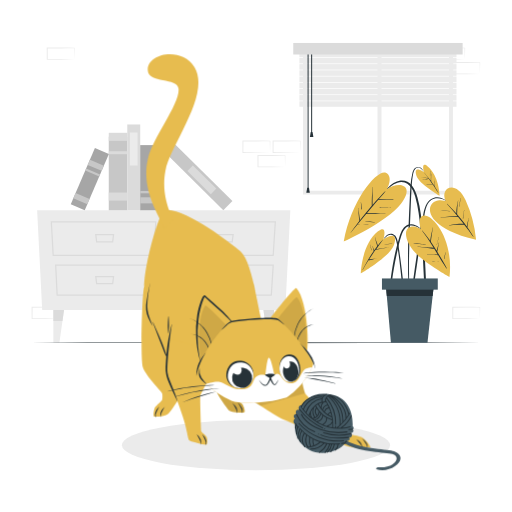
t = 0.00 s
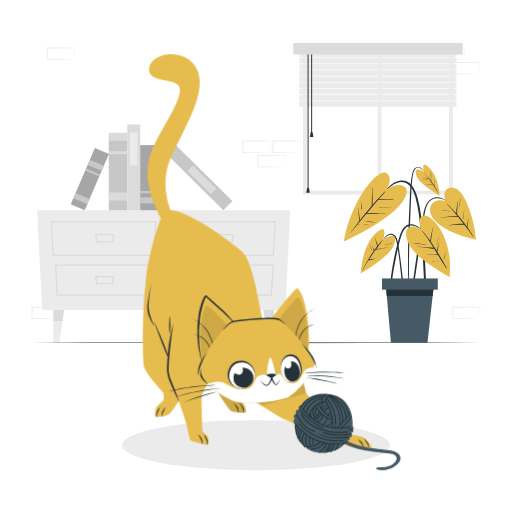
t = 0.26 s
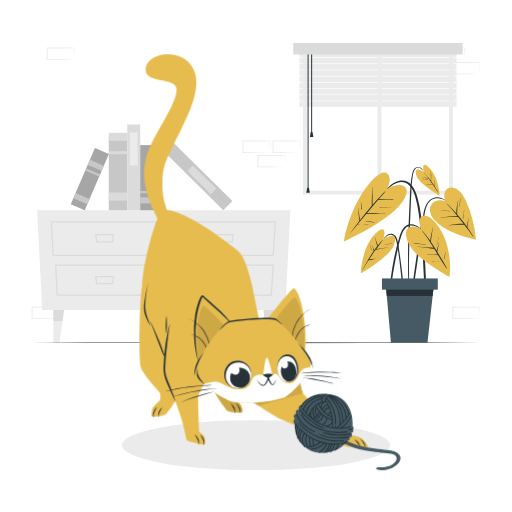
t = 0.49 s
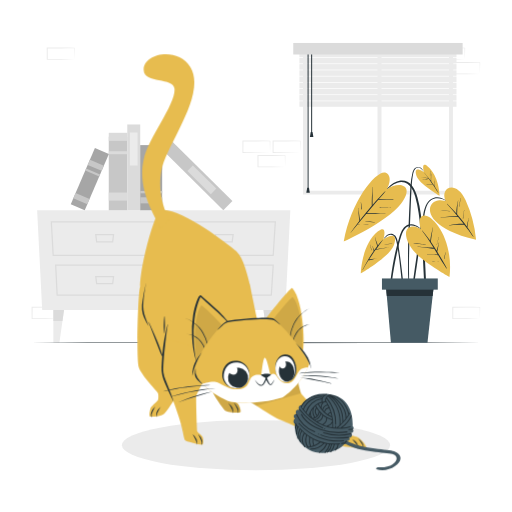
t = 0.75 s
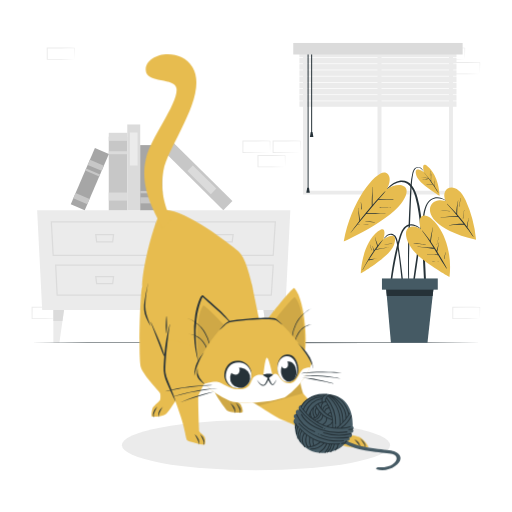
t = 1.01 s
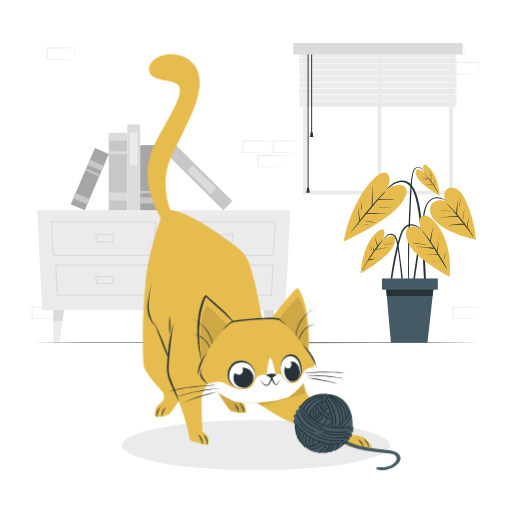
t = 1.24 s

The animated SVG that drew these frames (rendered in a browser with its animation timeline set to each time). Animation: 1 CSS @keyframes rule; one cycle of 1.50 s, repeats indefinitely.

<svg class="animated" id="freepik_stories-playful-cat" xmlns="http://www.w3.org/2000/svg" viewBox="0 0 500 500" version="1.1" xmlns:xlink="http://www.w3.org/1999/xlink" xmlns:svgjs="http://svgjs.com/svgjs"><style>svg#freepik_stories-playful-cat:not(.animated) .animable {opacity: 0;}svg#freepik_stories-playful-cat.animated #freepik--Cat--inject-46 {animation: 1.5s Infinite  linear shake;animation-delay: 0s;}            @keyframes shake {                10%, 90% {                    transform: translate3d(-1px, 0, 0);                  }                  20%, 80% {                    transform: translate3d(2px, 0, 0);                  }                  30%, 50%, 70% {                    transform: translate3d(-4px, 0, 0);                  }                  40%, 60% {                    transform: translate3d(4px, 0, 0);                  }            }        </style><g id="freepik--background-complete--inject-46" class="animable" style="transform-origin: 249.885px 188.33px;"><path d="M72.59,297.06l-13.12.27-6.66.12c-2.23,0-4.47,0-6.7.05h-.44v-.45l-.06-11.19v-.51h.5l13.24.06c4.42,0,8.83.11,13.24.16h.28v.27c0,1.9-.09,3.78-.13,5.65Zm0,0-.14-5.66c0-1.86-.11-3.7-.13-5.53l.27.27c-4.41.05-8.82.16-13.24.16l-13.24.07.5-.5,0,11.19-.45-.45c2.18,0,4.36,0,6.55.06l6.58.11Z" style="fill: rgb(235, 235, 235); transform-origin: 59.24px 291.425px;" id="elzg7h2qr2p9k" class="animable"></path><path d="M57.82,311.17l-13.12.27-6.66.12c-2.23,0-4.47,0-6.7.05H30.9v-.45L30.84,300v-.51h.5l13.24.06c4.41,0,8.83.11,13.24.16h.28V300c0,1.9-.08,3.78-.13,5.65Zm0,0-.14-5.66c0-1.86-.11-3.7-.13-5.53l.27.27c-4.41.05-8.83.16-13.24.16l-13.24.07.5-.5-.05,11.19-.45-.45c2.18,0,4.36,0,6.55.06l6.58.11Z" style="fill: rgb(235, 235, 235); transform-origin: 44.47px 305.55px;" id="elfllbsgnbhmh" class="animable"></path><path d="M293.17,148.88l-13.12.28-6.66.11c-2.23,0-4.47,0-6.7.06h-.44v-.45l-.06-11.19v-.5h.5l13.24.07c4.42,0,8.83.11,13.24.16h.28v.27c0,1.9-.09,3.79-.14,5.66Zm0,0-.14-5.65c0-1.86-.11-3.71-.13-5.54l.27.28c-4.41.05-8.82.15-13.24.16l-13.24.06.5-.5-.05,11.19-.45-.44c2.18,0,4.36,0,6.55.05l6.58.11Z" style="fill: rgb(235, 235, 235); transform-origin: 279.82px 143.26px;" id="eleg02w56ta1" class="animable"></path><path d="M278.4,163l-13.12.28-6.66.11c-2.23.05-4.47,0-6.7.06h-.44V163l-.06-11.19v-.5h.5l13.24.07c4.41,0,8.83.11,13.24.16h.28v.27c0,1.9-.08,3.79-.13,5.66Zm0,0-.14-5.65c-.05-1.86-.11-3.71-.13-5.54l.27.28c-4.41,0-8.83.15-13.24.16l-13.24.06.5-.5,0,11.19-.45-.44c2.18,0,4.36,0,6.55,0l6.58.11Z" style="fill: rgb(235, 235, 235); transform-origin: 265.05px 157.38px;" id="elxl5atp4fhvd" class="animable"></path><path d="M263.69,148.88l-13.13.28-6.66.11c-2.22,0-4.46,0-6.69.06h-.45v-.45l0-11.19v-.5h.5l13.24.07c4.41,0,8.82.11,13.24.16H264v.27c0,1.9-.09,3.79-.13,5.66Zm0,0-.14-5.65c-.05-1.86-.12-3.71-.14-5.54l.28.28c-4.42.05-8.83.15-13.24.16l-13.24.06.5-.5-.06,11.19-.44-.44c2.18,0,4.35,0,6.54.05l6.58.11Z" style="fill: rgb(235, 235, 235); transform-origin: 250.38px 143.26px;" id="elfzxn96isw2" class="animable"></path><path d="M468.66,311.17l-13.13.27-6.66.12c-2.22,0-4.46,0-6.69.05h-.45v-.45L441.68,300v-.51h.5l13.24.06c4.41,0,8.83.11,13.24.16h.27V300c0,1.9-.08,3.78-.13,5.65Zm0,0-.14-5.66c0-1.86-.12-3.7-.13-5.53l.27.27c-4.41.05-8.83.16-13.24.16l-13.24.07.5-.5-.06,11.19-.44-.45c2.18,0,4.36,0,6.54.06l6.58.11Z" style="fill: rgb(235, 235, 235); transform-origin: 455.305px 305.55px;" id="elyo64kgipw6" class="animable"></path><path d="M453.89,58.06l-13.13.27-6.66.12c-2.22,0-4.46,0-6.69,0H427v-.44l0-11.19v-.51h.51l13.24.06c4.41,0,8.82.11,13.24.16h.27v.27c0,1.89-.09,3.78-.13,5.65Zm0,0-.14-5.66c-.05-1.86-.12-3.7-.14-5.53l.28.27c-4.42,0-8.83.16-13.24.16l-13.24.06.5-.49-.06,11.19-.44-.45c2.18,0,4.35,0,6.54,0l6.58.12Z" style="fill: rgb(235, 235, 235); transform-origin: 440.63px 52.38px;" id="elbrxf8g0m804" class="animable"></path><path d="M468.66,72.17l-13.13.27-6.66.12c-2.22,0-4.46,0-6.69,0h-.45v-.45L441.68,61v-.51h.5l13.24.06c4.41,0,8.83.11,13.24.16h.27V61c0,1.89-.08,3.78-.13,5.65Zm0,0-.14-5.66c0-1.86-.12-3.7-.13-5.53l.27.27c-4.41,0-8.83.16-13.24.16l-13.24.06.5-.49-.06,11.18-.44-.44c2.18,0,4.36,0,6.54,0l6.58.12Z" style="fill: rgb(235, 235, 235); transform-origin: 455.305px 66.525px;" id="el327x1smxycc" class="animable"></path><path d="M72.59,58.06l-13.12.27-6.66.12c-2.23,0-4.47,0-6.7,0h-.44v-.44l-.06-11.19v-.51h.5l13.24.06c4.42,0,8.83.11,13.24.16h.28v.27c0,1.89-.09,3.78-.13,5.65Zm0,0-.14-5.66c0-1.86-.11-3.7-.13-5.53l.27.27c-4.41,0-8.82.16-13.24.16l-13.24.06.5-.49,0,11.19-.45-.45c2.18,0,4.36,0,6.55,0l6.58.12Z" style="fill: rgb(235, 235, 235); transform-origin: 59.24px 52.38px;" id="el6br0e4f6d0f" class="animable"></path><polygon points="41.21 302.77 278.59 302.77 283.52 205.37 36.27 205.37 41.21 302.77" style="fill: rgb(235, 235, 235); transform-origin: 159.895px 254.07px;" id="elp4hhf65huhj" class="animable"></polygon><path d="M267.34,250H168.1l-1.86-33.82H269.51Zm-98.11-1.2h97l2-31.42H167.5Z" style="fill: rgb(219, 219, 219); transform-origin: 217.875px 233.09px;" id="elvy6x5zzih6m" class="animable"></path><path d="M265.51,288.86H172l-1.52-30.52h97Zm-92.39-1.2h91.26l1.76-28.13H171.72Z" style="fill: rgb(219, 219, 219); transform-origin: 218.98px 273.6px;" id="el4sikgm35tyu" class="animable"></path><path d="M227.27,236.72H210.6l-1-8.16h18.77Zm-15.62-1.2h14.57l.74-5.76H210.91Z" style="fill: rgb(219, 219, 219); transform-origin: 218.985px 232.64px;" id="elxts8b3v6sq" class="animable"></path><path d="M227.27,277.67H210.6l-1-8.15h18.77Zm-15.62-1.19h14.57l.74-5.76H210.91Z" style="fill: rgb(219, 219, 219); transform-origin: 218.985px 273.595px;" id="elz00n8jdm8wn" class="animable"></path><path d="M150.61,250H51.37L49.5,216.14H152.78Zm-98.11-1.2h97l2-31.42H50.77Z" style="fill: rgb(219, 219, 219); transform-origin: 101.14px 233.07px;" id="elemkozg6ukb" class="animable"></path><path d="M148.77,288.86H55.25l-1.52-30.52h97Zm-92.38-1.2h91.26l1.76-28.13H55Z" style="fill: rgb(219, 219, 219); transform-origin: 102.23px 273.6px;" id="elgnqn1c3iriu" class="animable"></path><path d="M110.54,236.72H93.87l-1.06-8.16h18.78Zm-15.62-1.2h14.57l.74-5.76h-16Z" style="fill: rgb(219, 219, 219); transform-origin: 102.2px 232.64px;" id="eluiv9lpp84zq" class="animable"></path><path d="M110.54,277.67H93.87l-1.06-8.15h18.78Zm-15.62-1.19h14.57l.74-5.76h-16Z" style="fill: rgb(219, 219, 219); transform-origin: 102.2px 273.595px;" id="elmjxctsz27zn" class="animable"></path><polygon points="62.5 302.77 61.01 313.38 58.01 334.7 52.15 334.7 52.15 302.77 62.5 302.77" style="fill: rgb(235, 235, 235); transform-origin: 57.325px 318.735px;" id="elzzl1apkaean" class="animable"></polygon><polygon points="62.5 302.77 61.01 313.38 52.15 313.38 52.15 302.77 62.5 302.77" style="fill: rgb(219, 219, 219); transform-origin: 57.325px 308.075px;" id="elbn908nh2mws" class="animable"></polygon><polygon points="257.3 302.77 258.79 313.38 261.79 334.7 267.65 334.7 267.65 302.77 257.3 302.77" style="fill: rgb(235, 235, 235); transform-origin: 262.475px 318.735px;" id="elh1glvnvnup" class="animable"></polygon><polygon points="257.3 302.77 258.79 313.38 267.65 313.38 267.65 302.77 257.3 302.77" style="fill: rgb(219, 219, 219); transform-origin: 262.475px 308.075px;" id="el4dcm1m28jjw" class="animable"></polygon><g id="elc3m9sktgdnb"><rect x="79.35" y="160.38" width="71.81" height="18.08" style="fill: rgb(199, 199, 199); transform-origin: 115.255px 169.42px; transform: rotate(90deg);" class="animable" id="el7fr3mlwuyjx"></rect></g><g id="eleuvwvu1z4yd"><rect x="111.31" y="124.58" width="7.89" height="18.08" style="fill: rgb(219, 219, 219); transform-origin: 115.255px 133.62px; transform: rotate(90deg);" class="animable" id="elaz2mxz5cpko"></rect></g><g id="elp8p7kznnt9"><rect x="113.79" y="140.1" width="2.93" height="18.08" style="fill: rgb(219, 219, 219); transform-origin: 115.255px 149.14px; transform: rotate(90deg);" class="animable" id="el5qvu5dd1sej"></rect></g><g id="el518j43jekvx"><rect x="111.31" y="182.92" width="7.89" height="18.08" style="fill: rgb(219, 219, 219); transform-origin: 115.255px 191.96px; transform: rotate(90deg);" class="animable" id="elgoopnioezzm"></rect></g><g id="elao61iqewdnf"><rect x="88.73" y="157.12" width="83.77" height="12.64" style="fill: rgb(219, 219, 219); transform-origin: 130.615px 163.44px; transform: rotate(90deg);" class="animable" id="el5uf72nhkcd5"></rect></g><g id="elwtxorq3f9om"><rect x="114.45" y="141.75" width="32.22" height="7.58" style="fill: rgb(235, 235, 235); transform-origin: 130.56px 145.54px; transform: rotate(90deg);" class="animable" id="ellrkjislcrds"></rect></g><g id="el76odmns6tmm"><rect x="150.85" y="164.97" width="83.77" height="12.64" style="fill: rgb(199, 199, 199); transform-origin: 192.735px 171.29px; transform: rotate(44.67deg);" class="animable" id="elkzfgnv0660o"></rect></g><g id="el29o2qhbdk3l"><rect x="181" y="171.77" width="32.22" height="7.58" style="fill: rgb(219, 219, 219); transform-origin: 197.11px 175.56px; transform: rotate(44.67deg);" class="animable" id="elaqkvizta0y"></rect></g><g id="elgznjqs8lemc"><rect x="115.84" y="162.79" width="63.63" height="21.46" style="fill: rgb(166, 166, 166); transform-origin: 147.655px 173.52px; transform: rotate(90deg);" class="animable" id="el5071skatwp9"></rect></g><g id="eluoik8p3empp"><rect x="144.69" y="184.9" width="5.93" height="21.46" style="fill: rgb(199, 199, 199); transform-origin: 147.655px 195.63px; transform: rotate(90deg);" class="animable" id="eldekzfy92rya"></rect></g><g id="elsvscrvi2frh"><rect x="146.51" y="176.89" width="2.3" height="21.46" style="fill: rgb(199, 199, 199); transform-origin: 147.66px 187.62px; transform: rotate(90deg);" class="animable" id="elo4jvcsi7gy"></rect></g><g id="elx1c4a9q81pe"><rect x="57.82" y="167.56" width="59.8" height="14.83" style="fill: rgb(166, 166, 166); transform-origin: 87.72px 174.975px; transform: rotate(113.23deg);" class="animable" id="eldsl771wh51"></rect></g><g id="elmg4kelzswwp"><rect x="76.73" y="186.65" width="5.57" height="14.83" style="fill: rgb(199, 199, 199); transform-origin: 79.515px 194.065px; transform: rotate(113.23deg);" class="animable" id="els4nf7yvpdc8"></rect></g><g id="elby3lik9lphs"><rect x="90.76" y="153.97" width="5.57" height="14.83" style="fill: rgb(199, 199, 199); transform-origin: 93.545px 161.385px; transform: rotate(113.23deg);" class="animable" id="elnki9hx73zo"></rect></g><g id="elznc3xj9ezz"><rect x="89.44" y="161.03" width="2.16" height="14.83" style="fill: rgb(199, 199, 199); transform-origin: 90.52px 168.445px; transform: rotate(-247.027deg);" class="animable" id="eljssu3kdgmx"></rect></g><path d="M295.89,42.72V190H442.31V42.72ZM438.45,186.09H299.75V46.58h138.7Z" style="fill: rgb(235, 235, 235); transform-origin: 369.1px 116.36px;" id="elm8aj6pikc8" class="animable"></path><polygon points="438.45 46.58 438.45 186.09 372.53 186.09 372.53 47.59 368.68 47.59 368.68 186.09 299.75 186.09 299.75 46.58 438.45 46.58" style="fill: rgb(255, 255, 255); transform-origin: 369.1px 116.335px;" id="eles1vo2w5nbi" class="animable"></polygon><rect x="368.68" y="47.59" width="3.85" height="140.43" style="fill: rgb(235, 235, 235); transform-origin: 370.605px 117.805px;" id="elogk80h32mm" class="animable"></rect><g id="elct8fbnq5c6"><rect x="292.39" y="50.52" width="153.42" height="5.38" style="fill: rgb(235, 235, 235); transform-origin: 369.1px 53.21px; transform: rotate(180deg);" class="animable" id="el5tqve6pwvej"></rect></g><g id="el1j2eaexcxev"><rect x="292.39" y="56.57" width="153.42" height="5.38" style="fill: rgb(235, 235, 235); transform-origin: 369.1px 59.26px; transform: rotate(180deg);" class="animable" id="el50fuuy54rti"></rect></g><g id="elf5phble41eg"><rect x="292.39" y="62.62" width="153.42" height="5.38" style="fill: rgb(235, 235, 235); transform-origin: 369.1px 65.31px; transform: rotate(180deg);" class="animable" id="elcii068am2is"></rect></g><g id="elwls01sis2c"><rect x="292.39" y="68.67" width="153.42" height="5.38" style="fill: rgb(235, 235, 235); transform-origin: 369.1px 71.36px; transform: rotate(180deg);" class="animable" id="eltaef6ik4aup"></rect></g><g id="elor9tn902aze"><rect x="292.39" y="74.72" width="153.42" height="5.38" style="fill: rgb(235, 235, 235); transform-origin: 369.1px 77.41px; transform: rotate(180deg);" class="animable" id="elv9zsd5jkch"></rect></g><g id="el0mu78z8gesuo"><rect x="292.39" y="80.77" width="153.42" height="5.38" style="fill: rgb(235, 235, 235); transform-origin: 369.1px 83.46px; transform: rotate(180deg);" class="animable" id="elk73nq5blkpi"></rect></g><g id="elr76a6gdt7va"><rect x="292.39" y="86.81" width="153.42" height="5.38" style="fill: rgb(235, 235, 235); transform-origin: 369.1px 89.5px; transform: rotate(180deg);" class="animable" id="elleg6cfqi24r"></rect></g><g id="eldef4hkgn2a"><rect x="292.39" y="92.86" width="153.42" height="5.38" style="fill: rgb(235, 235, 235); transform-origin: 369.1px 95.55px; transform: rotate(180deg);" class="animable" id="elzgtwypmiy7c"></rect></g><g id="elnxm02yj1cob"><rect x="292.39" y="98.91" width="153.42" height="5.38" style="fill: rgb(235, 235, 235); transform-origin: 369.1px 101.6px; transform: rotate(180deg);" class="animable" id="ely76udt8msp"></rect></g><rect x="303.86" y="49.43" width="0.97" height="79.79" style="fill: rgb(38, 50, 56); transform-origin: 304.345px 89.325px;" id="el7zbm5cbfu6f" class="animable"></rect><polygon points="302.62 133.72 306.05 133.72 305.19 128.79 303.48 128.79 302.62 133.72" style="fill: rgb(38, 50, 56); transform-origin: 304.335px 131.255px;" id="eluh2lvof80x" class="animable"></polygon><rect x="300.38" y="49.43" width="0.97" height="135.14" style="fill: rgb(38, 50, 56); transform-origin: 300.865px 117px;" id="elalo1ff114o9" class="animable"></rect><polygon points="299.15 188.19 302.57 188.19 301.71 183.27 300.01 183.27 299.15 188.19" style="fill: rgb(38, 50, 56); transform-origin: 300.86px 185.73px;" id="ellpyc0evmdvj" class="animable"></polygon><g id="eld0m1hsqvvt"><rect x="286.4" y="41.96" width="165.4" height="11.25" style="fill: rgb(219, 219, 219); transform-origin: 369.1px 47.585px; transform: rotate(180deg);" class="animable" id="elm50hxk27g1"></rect></g></g><g id="freepik--Shadow--inject-46" class="animable" style="transform-origin: 250px 434.75px;"><ellipse cx="250" cy="434.75" rx="130.94" ry="24.47" style="fill: rgb(235, 235, 235); transform-origin: 250px 434.75px;" id="elxsw3t3ah3eb" class="animable"></ellipse></g><g id="freepik--Floor--inject-46" class="animable" style="transform-origin: 250px 334.7px;"><polygon points="30.62 334.7 85.47 334.46 140.31 334.37 250 334.2 359.69 334.37 414.53 334.46 469.38 334.7 414.53 334.95 359.69 335.04 250 335.2 140.31 335.03 85.47 334.95 30.62 334.7" style="fill: rgb(38, 50, 56); transform-origin: 250px 334.7px;" id="eld1166p34bdc" class="animable"></polygon></g><g id="freepik--Plant--inject-46" class="animable" style="transform-origin: 400.295px 247.841px;"><path d="M441.5,201c-4.6-4.51-10.55-10-17.58-8-6.62,1.82-9.15,9.05-10.34,15.07-1.52,7.75-2.71,15.59-3.94,23.39s-2.42,15.79-3.55,23.69q-1,6.69-1.9,13.38l-.93,6.69c-.3,2.19-.67,4.38-.79,6.59,0,.7,1.07.8,1.22.13.85-3.72,1.2-7.59,1.75-11.37s1.1-7.59,1.66-11.39q1.65-11.31,3.38-22.62T414,213.93c1-6.39,1.51-14.33,7.17-18.54,3.1-2.31,7.07-2.34,10.59-1,3.72,1.42,6.7,4.09,9.62,6.73C441.46,201.21,441.59,201.07,441.5,201Z" style="fill: rgb(38, 50, 56); transform-origin: 422px 237.484px;" id="el377ajgbmx1l" class="animable"></path><path d="M435.2,196.38s-9.4-3.38-14,3.48.9,24.32,43.72,34.17a120.89,120.89,0,0,0-10.3-38.71C445.4,175.3,429.05,182.88,435.2,196.38Z" style="fill: #E7BC4F; transform-origin: 442.388px 208.553px;" id="el0ods3ouu89" class="animable"></path><path d="M462.42,231.17a34.5,34.5,0,0,0-2.15-3.47c-.72-1.1-1.44-2.2-2.17-3.3-.55-.82-1.11-1.63-1.68-2.45,0-.2.05-.4.08-.61l.15-1.11c.1-.8.22-1.61.34-2.41s.25-1.59.4-2.39a13.33,13.33,0,0,1,.56-2.52c.06-.12-.17-.19-.18,0a9.94,9.94,0,0,1-.39,1.42c-.1.36-.19.72-.28,1.08-.21.81-.41,1.63-.59,2.45s-.31,1.51-.44,2.27c-.07.37-.12.73-.17,1.1-.76-1.09-1.54-2.17-2.34-3.23-2.28-3-4.68-5.87-7.17-8.69,0,0,0,0,0-.07.22-4.5.11-9,1.11-13.38,0-.12-.15-.19-.18-.07-.94,4.15-1.87,8.51-1.6,12.8-.89-1-1.8-2-2.71-3q-3.14-3.36-6.38-6.61c-.09-.08-.23,0-.14.13,3.61,3.89,7,7.93,10.37,12.05a75.79,75.79,0,0,0-7.83.29c-2.9.22-5.78.59-8.67,1-.12,0-.08.21,0,.19a81,81,0,0,1,8.66-.78c2.79-.11,5.57,0,8.36,0q2.7,3.36,5.35,6.76h-.4c-.66,0-1.31,0-2,0-1.3,0-2.6.12-3.9.23a60.37,60.37,0,0,0-7.91,1.18.1.1,0,0,0,0,.19c2.63-.3,5.27-.54,7.91-.63,1.27-.05,2.53-.05,3.79-.05.66,0,1.31,0,2,0a2.54,2.54,0,0,0,1.08-.1c1.15,1.49,2.31,3,3.45,4.49.91,1.2,1.8,2.4,2.68,3.62s1.72,2.6,2.72,3.76C462.34,231.37,462.47,231.27,462.42,231.17Z" style="fill: rgb(38, 50, 56); transform-origin: 446.357px 213.528px;" id="elfp0sluixg7" class="animable"></path><path d="M439.3,206.11a29.17,29.17,0,0,0-4.58-.23c-1.53,0-3.06.05-4.59.1a.1.1,0,1,0,0,.19c1.55-.11,3.09-.13,4.65-.11s3,.16,4.49.12C439.34,206.18,439.35,206.12,439.3,206.11Z" style="fill: rgb(38, 50, 56); transform-origin: 434.665px 206.028px;" id="elq81ehpm1o4" class="animable"></path><path d="M452.74,209.56c.17-1.46.36-2.93.67-4.37a.1.1,0,1,0-.19,0c-.22,1.44-.5,2.87-.71,4.31-.11.72-.21,1.44-.29,2.16a10.05,10.05,0,0,0-.18,2,.13.13,0,0,0,.25,0,11.48,11.48,0,0,0,.22-2C452.58,211,452.66,210.25,452.74,209.56Z" style="fill: rgb(38, 50, 56); transform-origin: 452.727px 209.407px;" id="elul5c6tgytge" class="animable"></path><path d="M449.92,193.35c-.37,1.43-.74,2.87-1,4.32-.13.73-.24,1.47-.34,2.21a8.74,8.74,0,0,0-.15,2.16.06.06,0,0,0,.12,0,13,13,0,0,0,.33-2.06q.15-1.06.33-2.13c.26-1.49.53-3,.9-4.44C450.13,193.3,450,193.23,449.92,193.35Z" style="fill: rgb(38, 50, 56); transform-origin: 449.264px 197.694px;" id="elm9531rntsng" class="animable"></path><path d="M394.16,280.2c-.23-2.69-.5-5.39-.78-8.08-.56-5.33-1.22-10.65-1.93-16s-1.4-10.61-2.25-15.89a39.7,39.7,0,0,0-1.63-7.22,6.84,6.84,0,0,0-4-4.51c-5-1.74-8.43,3.49-10.47,7.18a.1.1,0,0,0,.17.1c1.22-1.75,4.59-6.67,8.41-6.44,2.57.15,4.63,2,5.86,8.39,3.08,16,5.85,48.4,6.17,50.52.17,1.12,1,1.08,1-.13C394.7,285.5,394.39,282.84,394.16,280.2Z" style="fill: rgb(38, 50, 56); transform-origin: 383.902px 258.608px;" id="eljfx5nkvqqyj" class="animable"></path><path d="M374.46,233.73s4.4-15.55-5.33-7.78c-16.21,12.94-16.78,41.1-16.78,41.1s28.8-16.74,32.39-27.77C390.07,222.84,374.46,233.73,374.46,233.73Z" style="fill: #E7BC4F; transform-origin: 369.1px 245.413px;" id="ely4z3lvwchqc" class="animable"></path><path d="M379.91,241.36c-2.26.46-4.55.76-6.83,1.08l-3.25.46c-.73.1-1.46.17-2.2.26,2.15-3,4.31-5.9,6.37-8.92.08-.11-.1-.23-.2-.14a67.28,67.28,0,0,0-4.81,5.56c-.42-1.21-.85-2.41-1.28-3.61-.49-1.39-1-2.78-1.37-4.21a.09.09,0,0,0-.18,0c.39,1.43.67,2.88,1,4.31s.79,2.74,1.28,4.09c-1.06,1.37-2.07,2.77-3.05,4.19-.5-1.41-1.11-2.77-1.55-4.19a.09.09,0,1,0-.18.05c.51,1.58.79,3.22,1.28,4.81-.66,1-1.33,1.93-2,2.91-1.16,1.79-2.26,3.62-3.33,5.47a.42.42,0,0,0-.25.43c-1.82,3.15-3.55,6.34-5.26,9.57a.1.1,0,0,0,.17.09c1.71-3.18,3.61-6.28,5.59-9.33h0a4.48,4.48,0,0,1,.94-.18l1-.22c.74-.16,1.48-.35,2.22-.54,1.46-.36,2.91-.7,4.39-1,.12,0,.07-.21-.06-.18-1.74.33-3.49.53-5.25.73-.83.1-1.66.2-2.49.33l-.12,0c1-1.57,2.08-3.13,3.15-4.68s2.12-3,3.2-4.51c1-.14,2-.4,3-.59l3.35-.65c2.23-.45,4.45-1,6.69-1.32C380.09,241.52,380,241.33,379.91,241.36Z" style="fill: rgb(38, 50, 56); transform-origin: 367.053px 247.675px;" id="elzu7y225x2b" class="animable"></path><path d="M362.6,242.89l-.39-1.24a25.37,25.37,0,0,1-.66-2.6c0-.12-.21-.07-.18,0,.18.88.39,1.76.59,2.63a17.85,17.85,0,0,0,.75,2.59.17.17,0,0,0,.33-.1C362.92,243.77,362.74,243.33,362.6,242.89Z" style="fill: rgb(38, 50, 56); transform-origin: 362.207px 241.684px;" id="elgrffcevexr6" class="animable"></path><path d="M382.86,237.76c-1.31.2-2.64.29-4,.4s-2.64.3-4,.5c-.07,0-.07.12,0,.12,1.33-.09,2.64-.2,4-.37s2.64-.37,4-.46C383,237.94,383,237.74,382.86,237.76Z" style="fill: rgb(38, 50, 56); transform-origin: 378.886px 238.269px;" id="el4stdjlduauq" class="animable"></path><path d="M415.36,260.52c-.51-11.45-1.24-22.88-2.39-34.28-.57-5.68-1.21-11.36-2-17a122.91,122.91,0,0,0-3.28-16.46c-1.18-4.12-2.73-8.25-5.48-11.6a12.44,12.44,0,0,0-11.07-4.83c-5,.62-9.05,3.77-12.54,7.2-3.91,3.85-7.5,8.05-11.12,12.17-.92,1-1.83,2.09-2.73,3.14-.08.09.06.23.14.13,3.54-4.07,7.23-8,11.08-11.81,3.56-3.5,7.23-7.32,12.17-8.76a12.48,12.48,0,0,1,7.06-.17A11.25,11.25,0,0,1,400,181.3c2.78,2.89,4.34,6.8,5.45,10.59,3.08,10.52,4.18,21.55,5.32,32.42,1.16,11,1.95,22.11,2.5,33.2s1,22.31,2.07,33.42c.13,1.37.31,2.74.48,4.1.12.92,1.55.92,1.47,0C416.4,283.51,415.87,272,415.36,260.52Z" style="fill: rgb(38, 50, 56); transform-origin: 391.01px 236.007px;" id="elu1b52x7g1qs" class="animable"></path><path d="M378,184.78s6.53-12.1-1.19-16-33.58,25-41.14,67.18c0,0,41.76-18.47,55.94-36.88S389.69,176.63,378,184.78Z" style="fill: #E7BC4F; transform-origin: 366.415px 202.194px;" id="elwhfk07a8cnb" class="animable"></path><path d="M384.1,194.62c-4.69,0-9.37-.35-14.06-.32.87-1,1.75-2,2.64-3a43.62,43.62,0,0,0,3.67-4.26c.06-.1-.08-.24-.17-.16a33.15,33.15,0,0,0-3.55,3.56q-1.77,1.88-3.51,3.76c-1.8,1.94-3.55,3.91-5.31,5.89v-3c0-1.6,0-3.19.05-4.78,0-3.23,0-6.47.25-9.69,0-.12-.19-.12-.2,0-.22,3.23-.55,6.45-.71,9.7-.08,1.59-.12,3.18-.14,4.77,0,.83,0,1.65,0,2.47,0,.45,0,.92,0,1.38-.27.31-.55.61-.83.92-3.74,4.28-7.3,8.71-10.77,13.21,0-.24,0-.5-.06-.74,0-.5-.11-1-.16-1.49-.13-1.08-.27-2.15-.43-3.22s-.31-2-.48-3-.47-2.27-.56-3.41a.09.09,0,1,0-.18,0,30.42,30.42,0,0,1,.39,3.44c.1,1,.19,2.06.28,3.09s.19,2.07.3,3.1c.05.5.09,1,.15,1.49q0,.38.09.75a1.28,1.28,0,0,0,.2.59c-.6.78-1.2,1.55-1.79,2.33-2.37,3.13-4.69,6.3-7,9.47-.08.1.06.23.14.13q3.3-4.31,6.76-8.48c1.72.07,3.47-.06,5.19-.08s3.62,0,5.43,0a.1.1,0,0,0,0-.19c-1.82,0-3.63.06-5.44.06-1.65,0-3.33-.07-5,0,2-2.46,4.06-4.89,6.1-7.33l2.24-2.65a10.52,10.52,0,0,0,2.1.07h2.47c1.54,0,3.08,0,4.63-.06,3.18-.05,6.37-.16,9.56-.17a.1.1,0,0,0,0-.19c-3.2,0-6.39-.18-9.58-.26-1.54,0-3.09-.09-4.63-.11l-2.47,0c-.47,0-1,0-1.43,0,1.76-2.07,3.51-4.16,5.26-6.23a.18.18,0,0,0,.1-.11c1.71-2,3.42-4,5.16-6,.23-.28.47-.55.71-.82,4.87.15,9.72-.17,14.59-.07C384.23,194.82,384.23,194.62,384.1,194.62Z" style="fill: rgb(38, 50, 56); transform-origin: 363.192px 205.083px;" id="elv712y926iun" class="animable"></path><path d="M381.7,202.92h-1.13a.09.09,0,1,0,0,.17h1.14A.1.1,0,0,0,381.7,202.92Z" style="fill: rgb(38, 50, 56); transform-origin: 381.102px 203.005px;" id="eli5rjz0r94e" class="animable"></path><path d="M379.18,202.93c-1.51,0-3-.05-4.51-.09l-2.26-.07a8.2,8.2,0,0,0-2.1,0,.07.07,0,0,0,0,.14,7.74,7.74,0,0,0,2.1.15l2.25,0c1.5,0,3,0,4.51,0C379.31,203.13,379.3,202.94,379.18,202.93Z" style="fill: rgb(38, 50, 56); transform-origin: 374.756px 202.889px;" id="elykib2d0wim" class="animable"></path><path d="M366.05,217a63.6,63.6,0,0,0-9.24-.84s0,.07,0,.07c3.06.29,6.14.46,9.18,1C366.12,217.23,366.17,217,366.05,217Z" style="fill: rgb(38, 50, 56); transform-origin: 361.464px 216.695px;" id="elwriknjdphic" class="animable"></path><path d="M353.5,203.59c0-.27-.07-.54-.1-.8-.08-.61-.17-1.21-.27-1.81-.18-1.15-.38-2.29-.6-3.43,0-.11-.2-.08-.19,0,.15,1.18.27,2.36.38,3.54.06.58.1,1.17.15,1.75a4.82,4.82,0,0,0,.24,1.65.22.22,0,0,0,.4-.06A2.31,2.31,0,0,0,353.5,203.59Z" style="fill: rgb(38, 50, 56); transform-origin: 352.942px 201.036px;" id="elrpq66ajohs" class="animable"></path><path d="M415,169.24c-1.5-2.78-3.4-6.45-7.13-6.22-3.08.19-4.47,3.33-5.13,5.93-2,8-2.17,16.52-2.57,24.75-.84,17.41-1.59,34.83-1.7,52.26,0,4.83,0,9.66,0,14.49s0,9.88.35,14.8a.36.36,0,0,0,.72,0c0-4.21-.12-8.43-.14-12.64s0-8.23.08-12.34q.21-12.5.67-25c.31-8.28.67-16.55,1-24.82.18-4.14.35-8.27.54-12.4s.35-8,.81-12c.26-2.23.59-4.46,1.05-6.66a9.27,9.27,0,0,1,1.93-4.47,4.21,4.21,0,0,1,5.44-.39,11.48,11.48,0,0,1,3.86,4.82C414.84,169.46,415,169.35,415,169.24Z" style="fill: rgb(38, 50, 56); transform-origin: 406.735px 219.31px;" id="elyrbm2bswzyp" class="animable"></path><path d="M413.94,167.92s-3.07-10.84,3.71-5.42c11.29,9,11.69,28.63,11.69,28.63s-20.07-11.66-22.56-19.35C403.06,160.33,413.94,167.92,413.94,167.92Z" style="fill: #E7BC4F; transform-origin: 417.672px 176.056px;" id="elgyggkx05lt" class="animable"></path><path d="M425.12,183.09c-.18-.3-.38-.59-.57-.89a5.78,5.78,0,0,0,0-.93c0-.46,0-.93,0-1.39,0-.92.06-1.83.1-2.75,0-.12-.18-.12-.19,0,0,.89-.08,1.79-.11,2.69,0,.45,0,.9-.05,1.35,0,.17,0,.37,0,.58q-1.18-1.84-2.44-3.63l-.74-1a19.92,19.92,0,0,1-.06-3.54c0-1.26,0-2.52.07-3.77,0-.13-.19-.12-.19,0,0,1.31-.1,2.62-.17,3.93a26.11,26.11,0,0,0-.07,2.8c-1.94-2.64-4-5.18-6.08-7.7-.07-.09-.22,0-.15.12,1.29,1.63,2.53,3.3,3.74,5-2.36-.55-4.77-.86-7.16-1.21-.13,0-.17.17,0,.19,2.54.38,5,1,7.54,1.57,0,0,0,0,.05,0q1.44,2,2.85,4.08c.39.56.76,1.12,1.14,1.68l-.11,0-.78-.1c-.55-.07-1.11-.11-1.66-.16-1.16-.09-2.32-.15-3.48-.21-.12,0-.12.19,0,.19,1.14,0,2.27.11,3.4.24l1.8.21.78.1.23,0,1.93,2.84c1.14,1.68,2.15,3.47,3.36,5.09.07.1.2,0,.15-.1A52.16,52.16,0,0,0,425.12,183.09Z" style="fill: rgb(38, 50, 56); transform-origin: 419.599px 178.657px;" id="el8kwwvzcr1m9" class="animable"></path><path d="M420.12,170.85c0-.42,0-.84,0-1.26a19.73,19.73,0,0,1,.11-2.66.1.1,0,1,0-.19,0c0,.88-.1,1.76-.14,2.63,0,.44,0,.88,0,1.32,0,.2,0,.4,0,.61a1.84,1.84,0,0,0,0,.62.09.09,0,0,0,.17,0,1.87,1.87,0,0,0,0-.58C420.12,171.29,420.12,171.07,420.12,170.85Z" style="fill: rgb(38, 50, 56); transform-origin: 420.054px 169.485px;" id="elgv8i952mxgc" class="animable"></path><path d="M417.64,175.34c-.74-.13-1.51-.17-2.26-.23s-1.66-.14-2.48-.25a.1.1,0,1,0,0,.19c1.58.1,3.16.38,4.74.44C417.71,175.49,417.73,175.35,417.64,175.34Z" style="fill: rgb(38, 50, 56); transform-origin: 415.235px 175.173px;" id="ela306mibbzbt" class="animable"></path><path d="M424,175.4a1.18,1.18,0,0,1,0,.42v.35c0,.25,0,.51,0,.76s0,.5,0,.76a1.63,1.63,0,0,0,0,.66.05.05,0,0,0,.08,0,.85.85,0,0,0,0-.32v-1.1c0-.26,0-.51,0-.76v-.35c0-.11,0-.33,0-.42S423.82,175.22,424,175.4Z" style="fill: rgb(38, 50, 56); transform-origin: 424.016px 176.833px;" id="ellg7g36sdom" class="animable"></path><path d="M415.41,227c-4.22-3.17-8-7.72-13.68-7.94-4.69-.19-8,3.34-9.85,7.27a39.77,39.77,0,0,0-2.29,6.47q-1.27,4.44-2.4,8.93-2.2,8.82-3.75,17.8c-.57,3.34-1.1,6.68-1.53,10a84.52,84.52,0,0,0-1,10.28A.53.53,0,0,0,382,280c.57-2.8.81-5.7,1.22-8.54s.85-5.7,1.33-8.54c1-5.68,2.08-11.35,3.36-17,1.21-5.31,2.4-10.7,4.11-15.87,1.23-3.71,3.2-8,7.2-9.36,6.09-2,11.62,3.12,16.08,6.47C415.38,227.25,415.51,227.11,415.41,227Z" style="fill: rgb(38, 50, 56); transform-origin: 398.174px 249.755px;" id="elf1e2iaui87a" class="animable"></path><path d="M411.05,224s-3.89-11.11,1.73-13.29c8.44-3.26,30.51,21.6,26.19,59.68,0,0-17.06-9.39-29.65-20s-15.81-24.37-10.27-27.94S411.05,224,411.05,224Z" style="fill: #E7BC4F; transform-origin: 417.983px 240.407px;" id="elcjr1o6922mi" class="animable"></path><path d="M436.42,262.24a30.12,30.12,0,0,0-2.05-3.84c-.72-1.31-1.45-2.61-2.21-3.89-1.46-2.51-2.92-5-4.42-7.51-.24-.4-.49-.8-.74-1.2,0-.15.06-.3.1-.44.08-.37.16-.74.25-1.11.18-.82.33-1.66.48-2.49.31-1.63.59-3.28,1-4.88,0-.12-.16-.16-.19,0-.35,1.62-.86,3.23-1.34,4.82-.24.79-.49,1.57-.7,2.36l-.21.82c-1.82-3-3.66-5.93-5.65-8.79a4,4,0,0,0,.2-1.22c.06-.56.13-1.11.19-1.67.15-1.25.29-2.51.48-3.76a71.85,71.85,0,0,1,1.33-7.29c0-.12-.16-.16-.19,0-.6,2.4-1.26,4.8-1.72,7.23-.22,1.19-.43,2.39-.59,3.59-.08.61-.15,1.21-.21,1.81,0,.18-.05.37-.07.55-.61-.86-1.22-1.73-1.86-2.57-1.95-2.56-4-5.06-6-7.55-.07-.1-.23,0-.15.11a135.29,135.29,0,0,1,9.59,14l1.65,2.69-.54-.07c-.72-.09-1.44-.13-2.15-.2-1.44-.13-2.87-.26-4.31-.37-2.87-.23-5.75-.41-8.62-.71a.1.1,0,0,0,0,.19c2.9.33,5.79.8,8.68,1.21l4.27.57a16.83,16.83,0,0,0,3.29.34l3.39,5.5a4.83,4.83,0,0,0-.76,0h-4.11c-1.85,0-3.7,0-5.55,0-.12,0-.1.19,0,.19,1.88,0,3.74.12,5.62.22.89,0,1.77.1,2.66.16l1.33.09a2.71,2.71,0,0,0,1.17,0c1,1.56,1.93,3.11,2.88,4.68s1.78,2.87,2.69,4.29a33.5,33.5,0,0,0,2.89,4.35C436.31,262.42,436.46,262.36,436.42,262.24Z" style="fill: rgb(38, 50, 56); transform-origin: 422.064px 242.247px;" id="elaubc8eqv9rr" class="animable"></path><path d="M428.29,231.46a26.78,26.78,0,0,1-.76,3.62c-.31,1.23-.67,2.45-1.07,3.66a.12.12,0,1,0,.22.07q.57-1.8,1-3.63c.29-1.22.48-2.47.78-3.69C428.51,231.37,428.31,231.33,428.29,231.46Z" style="fill: rgb(38, 50, 56); transform-origin: 427.454px 235.153px;" id="elnpla9kr6qtr" class="animable"></path><path d="M415.76,238.89a1.43,1.43,0,0,0-.93-.34l-1.61-.22c-1-.14-2-.25-3-.37-2.08-.24-4.16-.44-6.24-.7a.1.1,0,0,0,0,.19c2,.24,3.91.53,5.87.79.95.13,1.91.26,2.87.37l1.39.16a5,5,0,0,1,1.58.27C415.76,239.09,415.83,239,415.76,238.89Z" style="fill: rgb(38, 50, 56); transform-origin: 409.85px 238.157px;" id="el8u2jaxx5rua" class="animable"></path><path d="M428.26,255.64c-1-.08-2-.11-2.95-.14l-1.49-.05-.71,0a4.79,4.79,0,0,1-.93-.05c-.14,0-.15.21,0,.19a4.22,4.22,0,0,1,.87,0l.77,0,1.49.09c1,.06,2,.12,2.95.12C428.37,255.85,428.38,255.65,428.26,255.64Z" style="fill: rgb(38, 50, 56); transform-origin: 425.209px 255.604px;" id="elkxjb9mw2p28" class="animable"></path><path d="M434.27,251.38c.12-.55.22-1.11.32-1.67.21-1.1.41-2.2.61-3.3a.1.1,0,0,0-.19,0l-.72,3.21c-.13.53-.24,1.07-.36,1.6l-.15.75a2.09,2.09,0,0,0-.09.78c0,.09.15.17.21.07A3.92,3.92,0,0,0,434.27,251.38Z" style="fill: rgb(38, 50, 56); transform-origin: 434.442px 249.604px;" id="el9bqyr71zn8b" class="animable"></path><polygon points="376.54 275.62 377.73 289.12 381.76 334.7 417.46 334.7 422.5 289.12 423.99 275.62 376.54 275.62" style="fill: rgb(69, 90, 100); transform-origin: 400.265px 305.16px;" id="el6xcpv8rtbek" class="animable"></polygon><polygon points="376.54 275.62 377.73 289.12 422.5 289.12 423.99 275.62 376.54 275.62" style="fill: rgb(38, 50, 56); transform-origin: 400.265px 282.37px;" id="elqget4moahdk" class="animable"></polygon><g id="eljz55e79oia"><rect x="373" y="271.93" width="54.52" height="10.95" style="fill: rgb(69, 90, 100); transform-origin: 400.26px 277.405px; transform: rotate(180deg);" class="animable" id="el0xysbxl54aj"></rect></g></g><g id="freepik--Cat--inject-46" class="animable" style="transform-origin: 249.998px 245.588px;"><path d="M140.9,280.48c-2.1,2.57-3.94,69.76-1.44,78s18.29,23.48,18.89,25.65a15.39,15.39,0,0,1,0,6.26c-.24,1-5.21,5.11-6.87,7.11-.85,1-2.29,8.68-1,9.28s11.08-.12,14-2.89,10.3-14.23,11-16-1.28-14.34-1.79-16.87S189.94,332.6,190,319.91,145.29,275.12,140.9,280.48Z" style="fill: #E7BC4F; transform-origin: 164.127px 343.429px;" id="elakypym1n3e" class="animable"></path><path d="M160.67,397.5a.06.06,0,0,1,.1.08c-1,1.57-1.85,3.2-2.65,4.86a7.67,7.67,0,0,0-1,4.78.08.08,0,0,1-.16,0,8.11,8.11,0,0,1,.08-5A13.71,13.71,0,0,1,160.67,397.5Z" style="fill: rgb(38, 50, 56); transform-origin: 158.694px 402.388px;" id="eljp4umb4psrs" class="animable"></path><path d="M155.26,397.39a.06.06,0,0,1,.09.07,42,42,0,0,0-2.29,4.81c-.59,1.38-1.71,3.51-.63,4.9.18.24,0,.31-.2.11-1.38-1.2-.9-3.36-.38-4.87A13.47,13.47,0,0,1,155.26,397.39Z" style="fill: rgb(38, 50, 56); transform-origin: 153.34px 402.388px;" id="elevogjy85y4" class="animable"></path><path d="M247.12,277.32c2.1,2.57,3.94,69.76,1.44,78.05S230.27,378.84,229.67,381a15.44,15.44,0,0,0,0,6.27c.24,1,5.7,5.7,6.87,7.11,1.67,2,3.33,7.77,2,8.37s-13.14,0-15-2c-2.77-2.89-10.31-14.22-11-16s1.29-14.35,1.79-16.88-16.27-38.43-16.29-51.12S242.73,272,247.12,277.32Z" style="fill: #E7BC4F; transform-origin: 223.903px 339.851px;" id="el7b7rbesx8zx" class="animable"></path><g id="elyli3bjyofjd"><g style="opacity: 0.1; transform-origin: 223.903px 339.851px;" class="animable" id="elvgx5oc5q8e8"><path d="M247.12,277.32c2.1,2.57,3.94,69.76,1.44,78.05S230.27,378.84,229.67,381a15.44,15.44,0,0,0,0,6.27c.24,1,5.7,5.7,6.87,7.11,1.67,2,3.33,7.77,2,8.37s-13.14,0-15-2c-2.77-2.89-10.31-14.22-11-16s1.29-14.35,1.79-16.88-16.27-38.43-16.29-51.12S242.73,272,247.12,277.32Z" id="elb7he39lh9rc" class="animable" style="transform-origin: 223.903px 339.851px;"></path></g></g><path d="M227.06,393.82c-.05,0-.13,0-.09.09,1.06,1.51,2.07,3.06,3,4.67a7.68,7.68,0,0,1,1.37,4.69.08.08,0,0,0,.16,0,8.08,8.08,0,0,0-.43-5A13.63,13.63,0,0,0,227.06,393.82Z" style="fill: rgb(38, 50, 56); transform-origin: 229.336px 398.585px;" id="el6vcgnrrpew" class="animable"></path><path d="M232.46,393.33c-.06,0-.14,0-.1.09a41.61,41.61,0,0,1,2.63,4.63c.68,1.34,1.95,3.38,1,4.85-.17.25,0,.31.2.1,1.3-1.3.67-3.42.05-4.89A13.75,13.75,0,0,0,232.46,393.33Z" style="fill: rgb(38, 50, 56); transform-origin: 234.65px 398.229px;" id="elb3ptilqd10c" class="animable"></path><path d="M240.71,387.4s32.61,21.33,36.67,22.54,59.56,25.85,63.84,26.27c1.73.17,19.31,1.47,20.39.93s-4.7-8.49-8.77-10.39-15.81-3-17.35-4-35.29-35.16-37.21-38.14-7-30.58-7-30.58Z" style="fill: #E7BC4F; transform-origin: 301.226px 395.65px;" id="el4ak9sz1l1bh" class="animable"></path><path d="M348.45,429.24c-.06,0-.13,0-.08.09,1.21,1.39,2.38,2.83,3.46,4.33a7.66,7.66,0,0,1,1.85,4.53.09.09,0,0,0,.17,0,8.12,8.12,0,0,0-1-4.95C351.85,431.48,350.11,430.37,348.45,429.24Z" style="fill: rgb(38, 50, 56); transform-origin: 351.129px 433.745px;" id="elt000624dl4" class="animable"></path><path d="M353.76,428.19c-.05-.05-.12,0-.08.09a41,41,0,0,1,3.1,4.33c.82,1.26,2.3,3.16,1.48,4.72-.14.27,0,.31.21.08,1.15-1.43.3-3.48-.47-4.87A13.55,13.55,0,0,0,353.76,428.19Z" style="fill: rgb(38, 50, 56); transform-origin: 356.35px 432.865px;" id="elzszednwo2he" class="animable"></path><g id="elhpfcja5otoe"><path d="M298,384l-43.34,12.35c-7.49-4.77-13.91-9-13.91-9l50.59-33.35S295.88,379.05,298,384Z" style="opacity: 0.1; transform-origin: 269.375px 375.175px;" class="animable" id="el2c41wo2zkc"></path></g><path d="M261.05,330.21c-8.49-14-12.32-72.34-26.29-84.87-8-7.21-57.19-44.59-74.07-39.91-5.51,1.53-22.35,61.36-19.46,80.16,3.24,21,17.22,55,23.67,63s45.08,3.86,51,7.12S261.05,330.21,261.05,330.21Z" style="fill: #E7BC4F; transform-origin: 200.975px 280.497px;" id="el8wrqsiubkm" class="animable"></path><path d="M162.64,347.35a15.36,15.36,0,0,0-.51-1.88c-.35-1.17-.74-2.32-1.14-3.47-.79-2.27-1.64-4.51-2.51-6.74-1.75-4.47-3.71-8.86-5.72-13.23-1.14-2.5-2.31-5-3.47-7.48,0-.1-.21,0-.17.07,3.52,9,6.66,18.05,10.29,27,.51,1.25,1,2.49,1.56,3.73.24.56.5,1.11.76,1.66.34.73.83,1.34,1.11,2.1,0,.09.19.05.15-.05A9.35,9.35,0,0,1,162.64,347.35Z" style="fill: rgb(38, 50, 56); transform-origin: 156.055px 331.834px;" id="el8a9mvox5kog" class="animable"></path><path d="M144.19,303.18a33.25,33.25,0,0,1-.18-8.34c.23-2.83.54-5.66.94-8.47q.69-4.75,1.59-9.48c0-.05-.07-.07-.08,0-1.41,5.65-2.47,11.38-3.35,17.14a33.39,33.39,0,0,0-.48,8.41,26.54,26.54,0,0,0,2.07,7.76,61,61,0,0,0,4.27,8c.05.07.18,0,.15-.07C147.25,313.24,145.07,308.38,144.19,303.18Z" style="fill: rgb(38, 50, 56); transform-origin: 145.837px 297.537px;" id="elscq96s8wbo" class="animable"></path><path d="M160.52,223.41c-4.82-12.53-22.83-37.66-16.24-67.49,4.88-22,31.08-53.51,30.15-69-.72-12.11-29.65-4.62-30.15-18.68-.58-16.38,33.39-23,45.65-2.65C206,92.3,166.55,141,161.6,166.41c-5.24,26.93,7.72,46.45,7.18,47.72S160.52,223.41,160.52,223.41Z" style="fill: #E7BC4F; transform-origin: 168.301px 138.168px;" id="elqaazhya4ter" class="animable"></path><path d="M165.61,332s-5.74,31-.27,41.4c4.17,8,14.7,34.57,17.23,48.65.41,2.31,1.41,6.76,2.08,7.85s15.41,5.05,17.08,4.27c1-.46.9-6,.18-7.24-1-1.85-5.31-5.11-5.42-5.73-.19-1-1.29-31.82-.88-34.48S208.79,363,210.7,353,167.55,328.85,165.61,332Z" style="fill: #E7BC4F; transform-origin: 186.868px 382.912px;" id="elkqpg9abpm8b" class="animable"></path><path d="M192.41,424.43a.06.06,0,0,0-.1.07c.94,1.59,1.82,3.22,2.61,4.89a7.68,7.68,0,0,1,1,4.79.08.08,0,0,0,.16,0,8.15,8.15,0,0,0,0-5A13.53,13.53,0,0,0,192.41,424.43Z" style="fill: rgb(38, 50, 56); transform-origin: 194.386px 429.332px;" id="elv86c8eq1m2" class="animable"></path><path d="M197.83,424.37c-.05-.05-.14,0-.1.07a41.39,41.39,0,0,1,2.25,4.83c.58,1.39,1.68,3.52.58,4.91-.18.23,0,.31.2.11,1.4-1.19.93-3.36.43-4.86A13.57,13.57,0,0,0,197.83,424.37Z" style="fill: rgb(38, 50, 56); transform-origin: 199.704px 429.377px;" id="el36ufy0lhuee" class="animable"></path><path d="M172.31,388.41c-.44-1.19-.82-2.4-1.25-3.6-.86-2.4-1.8-4.77-2.74-7.14s-1.84-4.55-2.75-6.83a28,28,0,0,1-2-7,45.58,45.58,0,0,1-.05-7.39c.12-2.52.28-5.05.48-7.57.39-5,1-10,1.57-15,.69-5.64,1.29-11.29,2.26-16.9a.14.14,0,0,0-.27-.07c-1.22,5-2.31,10-3.28,15a143.14,143.14,0,0,0-1.81,15q-.31,3.84-.51,7.69a69.71,69.71,0,0,0-.14,7.65c.28,5,2.24,9.59,4.22,14.12,1.15,2.62,2.26,5.27,3.49,7.85.62,1.29,1.29,2.55,1.89,3.85s1.34,2.63,1.94,4c0,.08.18,0,.15-.07C173.09,390.83,172.75,389.61,172.31,388.41Z" style="fill: rgb(38, 50, 56); transform-origin: 167.643px 354.46px;" id="elsztn6w6o86k" class="animable"></path><path d="M164.71,309.24a.21.21,0,0,0-.42,0c-.19,2.78-.41,5.58-.43,8.37,0,1.37,0,2.74.11,4.11,0,.66.11,1.33.15,2a10.41,10.41,0,0,0,.23,2,.08.08,0,0,0,.16,0,21.15,21.15,0,0,0,.41-3.9c.09-1.41.15-2.83.15-4.24C165.07,314.8,164.88,312,164.71,309.24Z" style="fill: rgb(38, 50, 56); transform-origin: 164.465px 317.415px;" id="elg9fioaply8t" class="animable"></path><path d="M299,344c3,.1,2.22-49.55-9.45-62.61-1.68-1.87-28.1,32.1-28.47,33.25S292.75,343.77,299,344Z" style="fill: #E7BC4F; transform-origin: 280.783px 312.658px;" id="el6425sakp2l" class="animable"></path><g id="elb1zjkekcpp"><path d="M298.05,343.78c2.58.09,1.89-42.28-8.07-53.43-1.43-1.6-24,27.39-24.29,28.38S292.74,343.59,298.05,343.78Z" style="opacity: 0.1; transform-origin: 282.508px 317.033px;" class="animable" id="ellsh7cz8ifc"></path></g><path d="M288.9,340.7a36.38,36.38,0,0,1,.58-4,35.77,35.77,0,0,1,1-4,27.84,27.84,0,0,1,3.33-7.34,18.8,18.8,0,0,1,5.57-5.73,19,19,0,0,1,1.74-1,17.87,17.87,0,0,1,1.85-.81,22.89,22.89,0,0,1,3.92-1.14,17.85,17.85,0,0,0-7.8,2.52,15.33,15.33,0,0,0-3.26,2.57,20.86,20.86,0,0,0-2.63,3.23,27.14,27.14,0,0,0-3.26,7.59A30.81,30.81,0,0,0,288.9,340.7Z" style="fill: rgb(38, 50, 56); transform-origin: 297.895px 328.69px;" id="el1o4akay4hrn" class="animable"></path><path d="M287,339.85a42.75,42.75,0,0,1,0-5.88,47.26,47.26,0,0,1,.65-5.83A41.93,41.93,0,0,1,291.07,317a35.22,35.22,0,0,1,2.9-5.06,36.41,36.41,0,0,1,3.73-4.49,33.11,33.11,0,0,1,4.44-3.82,42.42,42.42,0,0,1,5-3.13,34.13,34.13,0,0,0-9.8,6.55,32.06,32.06,0,0,0-3.88,4.51,36.13,36.13,0,0,0-3,5.13,40.71,40.71,0,0,0-3.36,11.36A41.66,41.66,0,0,0,287,339.85Z" style="fill: rgb(38, 50, 56); transform-origin: 296.884px 320.175px;" id="eltmtu4rre4c" class="animable"></path><path d="M196.39,352.75c-3,.38-6.83-49.12,3.57-63.22,1.49-2,31,29.34,31.45,30.45S202.57,352,196.39,352.75Z" style="fill: #E7BC4F; transform-origin: 212.282px 321.095px;" id="elnl4ahb2o0mj" class="animable"></path><g id="el40b7mk0iuc9"><path d="M197.29,352.45c-2.56.33-5.83-41.91,3-53.94,1.28-1.73,26.44,25,26.84,26S202.56,351.77,197.29,352.45Z" style="opacity: 0.1; transform-origin: 210.826px 325.441px;" class="animable" id="el3h5rnxsw8cv"></path></g><path d="M231.54,319.67c-2-3-11.89-13.65-14.51-16.21s-5.55-5.14-8.39-7.64q-2.23-2-4.49-3.93L201.88,290a9.07,9.07,0,0,0-2-1.56c-1.8-.8-5.46,8.6-7.31,19.29a99.42,99.42,0,0,0-1.06,21.67,91.29,91.29,0,0,0,1.32,12.12,83.85,83.85,0,0,0,2.85,11.7.08.08,0,0,0,.15,0c-.7-3.45-1.38-6.9-1.79-10.38s-.7-6.89-.86-10.34a120.06,120.06,0,0,1,.72-20.77c1.74-13.31,5.81-21.73,5.94-21.62l2.18,2q2.08,1.95,4.21,3.87c2.73,2.46,5.45,4.94,8.23,7.34,2.95,2.53,14.24,13.55,16.8,16.6C231.38,320.05,231.67,319.87,231.54,319.67Z" style="fill: rgb(38, 50, 56); transform-origin: 211.451px 320.832px;" id="elkchkbysd0p" class="animable"></path><path d="M206.11,348.54a36,36,0,0,0-1-4,34.9,34.9,0,0,0-1.34-3.84,28.11,28.11,0,0,0-4-7,19.06,19.06,0,0,0-6.08-5.18,17,17,0,0,0-1.83-.87c-.63-.22-1.26-.48-1.92-.64a23.34,23.34,0,0,0-4-.76,17.86,17.86,0,0,1,8,1.77,16,16,0,0,1,3.49,2.27,19.94,19.94,0,0,1,2.91,3,26.77,26.77,0,0,1,4,7.25A30.42,30.42,0,0,1,206.11,348.54Z" style="fill: rgb(38, 50, 56); transform-origin: 196.025px 337.394px;" id="elxgiwkcas1os" class="animable"></path><path d="M207.93,347.51a42.65,42.65,0,0,0-.51-5.86,46.39,46.39,0,0,0-1.19-5.74,41.75,41.75,0,0,0-4.49-10.77,35.94,35.94,0,0,0-3.36-4.77,37.36,37.36,0,0,0-4.13-4.12,33.33,33.33,0,0,0-4.78-3.39,43.6,43.6,0,0,0-5.24-2.65,34.13,34.13,0,0,1,10.37,5.61,32.68,32.68,0,0,1,4.28,4.12,35.84,35.84,0,0,1,3.48,4.83,40.17,40.17,0,0,1,4.41,11A41.54,41.54,0,0,1,207.93,347.51Z" style="fill: rgb(38, 50, 56); transform-origin: 196.1px 328.86px;" id="el9vtqkf3wvg" class="animable"></path><path d="M279.66,388.24c.92-.29,19.9-13.46,26.32-32.74,1.09-3.28-23.79-37.59-35.86-43.87-6.09-3.17-42.21,2-44.38,2.69-8.48,2.71-33.36,38.16-32.2,49,.42,4,12.31,19.52,33.05,28.16C231.65,393.63,257.7,395.19,279.66,388.24Z" style="fill: #E7BC4F; transform-origin: 249.758px 351.956px;" id="elwcpu5tiyq1" class="animable"></path><path d="M200.62,344.61a41,41,0,0,0-6.56,10.21,28.11,28.11,0,0,0-1.76,5.82,34.85,34.85,0,0,0-.63,6,.08.08,0,0,0,.15,0c.47-1.95,1-3.87,1.59-5.78s1.31-3.71,2-5.55a50,50,0,0,1,5.37-10.62C200.86,344.64,200.7,344.52,200.62,344.61Z" style="fill: rgb(38, 50, 56); transform-origin: 196.236px 355.635px;" id="el9usxt1md61h" class="animable"></path><path d="M201.63,374.85a39,39,0,0,1-4.94-6.16,14,14,0,0,1-1.84-8.62c0-.1-.14-.14-.15,0a26.83,26.83,0,0,0-.54,4.8,10,10,0,0,0,1.19,4.34c1.41,2.55,3.77,4.27,6.14,5.87C201.61,375.12,201.71,374.94,201.63,374.85Z" style="fill: rgb(38, 50, 56); transform-origin: 197.909px 367.533px;" id="el35a54nzrzj2" class="animable"></path><path d="M277.61,316.8c-1.57-1.48-3.09-3-4.79-4.35a10.39,10.39,0,0,0-2.48-1.57c-.92-.37-11.32-1.75-43.21,2.28a10,10,0,0,0-5.64,3.23c-1.75,1.73-3.32,3.64-5,5.47-.08.08,0,.18.11.11,1.57-1.41,3.14-2.83,4.73-4.22s3.29-2.83,5.27-3.1c16.43-2.29,39.05-3.92,45-1.86a11.52,11.52,0,0,1,2.79,2c1,.75,2,1.45,3,2.22C277.55,317.12,277.74,316.93,277.61,316.8Z" style="fill: rgb(38, 50, 56); transform-origin: 247.055px 316.173px;" id="elr4qpuerjw8" class="animable"></path><path d="M304.68,349.14a43.89,43.89,0,0,0-6.95-9.2c-1.55-1.63-3.19-3.16-4.72-4.81-.07-.07-.17,0-.11.12,1.68,1.9,3.21,3.93,4.71,6s2.82,3.85,4.12,5.86S304,351,305.07,353a25.3,25.3,0,0,1,2.57,6.55c0,.1.19.08.18,0A27.8,27.8,0,0,0,304.68,349.14Z" style="fill: rgb(38, 50, 56); transform-origin: 300.351px 347.36px;" id="el3805x11w2p6" class="animable"></path><path d="M304.82,358.6c-7.28,17.58-24.29,29.38-25.16,29.64-22,7-48,5.4-53.07,3.28A77.78,77.78,0,0,1,201.73,375l-.1-.13s8.51-2.85,13.16-1.92,11.31,7.48,21.17,7.26,10.32-6.28,12.56-10.21c1-1.84,3.88-5.31,10.68-3.53,0,0,1.5-16.51,3.22-17.18,2.16-.83,5.26,16,5.69,16.4s2.24-1.92,4.66,0,4.55,8.68,11.54,8.68c8.46,0,9.2-11.69,14.29-14.26A15,15,0,0,1,304.82,358.6Z" style="fill: rgb(255, 255, 255); transform-origin: 253.225px 371.295px;" id="elx822r92z6" class="animable"></path><path d="M282,346.28c6.53-.7,10.51,5.47,11.32,13.09.66,6.18-2.55,12.89-8.82,13.56s-10.94-6.33-11.55-12.12S274.85,347,282,346.28Z" style="fill: rgb(38, 50, 56); transform-origin: 283.133px 359.6px;" id="elf0pn353yg18" class="animable"></path><path d="M281.49,347.94c6.14-.65,9.88,5.15,10.64,12.31.62,5.8-2.39,12.12-8.29,12.74S273.56,367.05,273,361.6,274.82,348.65,281.49,347.94Z" style="fill: rgb(255, 255, 255); transform-origin: 282.566px 360.461px;" id="elc87immnusap" class="animable"></path><path d="M283.06,353c4.81-.51,7.73,4,8.33,9.64.48,4.54-1.88,9.48-6.49,10s-8-4.65-8.5-8.92S277.84,353.59,283.06,353Z" style="fill: rgb(38, 50, 56); transform-origin: 283.888px 362.818px;" id="ell5pbc3rjjo" class="animable"></path><path d="M279.5,351c2.18-.23,3.51,1.83,3.78,4.38.22,2.06-.85,4.3-2.95,4.53s-3.65-2.12-3.86-4.05S277.13,351.25,279.5,351Z" style="fill: rgb(255, 255, 255); transform-origin: 279.874px 355.454px;" id="el4tfranmrd4f" class="animable"></path><path d="M235.66,352.39c-8.47-1.13-13.59,4.81-14.6,12.41A12.83,12.83,0,0,0,232.57,379c8.14,1.08,14.14-5.64,14.91-11.42A13.49,13.49,0,0,0,235.66,352.39Z" style="fill: rgb(38, 50, 56); transform-origin: 234.29px 365.683px;" id="elw2mymnumfy" class="animable"></path><path d="M236.27,354.09c-8-1.06-12.78,4.52-13.73,11.67a12.05,12.05,0,0,0,10.82,13.32c7.65,1,13.3-5.3,14-10.73A12.66,12.66,0,0,0,236.27,354.09Z" style="fill: rgb(255, 255, 255); transform-origin: 234.97px 366.573px;" id="el1wjaqniibdt" class="animable"></path><path d="M237.47,359.11c-6.24-.83-10,3.54-10.75,9.13a9.45,9.45,0,0,0,8.48,10.44c6,.79,10.4-4.16,11-8.41A9.9,9.9,0,0,0,237.47,359.11Z" style="fill: rgb(38, 50, 56); transform-origin: 236.476px 368.886px;" id="elcre1fylnnhv" class="animable"></path><path d="M232,356.94c-2.83-.38-4.54,1.61-4.87,4.14a4.28,4.28,0,0,0,3.84,4.74,4.56,4.56,0,0,0,5-3.81A4.5,4.5,0,0,0,232,356.94Z" style="fill: rgb(255, 255, 255); transform-origin: 231.556px 361.37px;" id="elyf39jimh14d" class="animable"></path><path d="M258.84,366.24c.13.7,4.53,3.11,5,3.09s4.7-2.89,4.78-3.6-3.92-.77-4.94-.71S258.72,365.54,258.84,366.24Z" style="fill: rgb(38, 50, 56); transform-origin: 263.729px 367.166px;" id="elal5rqcix516" class="animable"></path><path d="M272.08,370.62c-.65,1-1.31,2.07-2,3a8.07,8.07,0,0,1-1.19,1.27,1.28,1.28,0,0,1-.59.28,1.24,1.24,0,0,1-.56-.24,4.4,4.4,0,0,1-1-1.23,13.37,13.37,0,0,1-.81-1.55,28.53,28.53,0,0,1-1.22-3.35l-.61-2.09-.61,2.09a25.58,25.58,0,0,1-1.56,4.06,11,11,0,0,1-1.1,1.82,3.27,3.27,0,0,1-1.46,1.21l-.2,0-.21,0a2.59,2.59,0,0,1-.47-.05,3.87,3.87,0,0,1-1-.34,8.54,8.54,0,0,1-1.75-1.23,21.69,21.69,0,0,1-2.94-3.32,16.69,16.69,0,0,0,2.53,3.73,8.38,8.38,0,0,0,1.78,1.51,3.34,3.34,0,0,0,2.46.55,4.09,4.09,0,0,0,2.06-1.44,11.69,11.69,0,0,0,1.3-2,24.23,24.23,0,0,0,1.73-4.26h-1.22a24,24,0,0,0,1.37,3.5,13.7,13.7,0,0,0,1,1.65,4.94,4.94,0,0,0,1.44,1.44,2,2,0,0,0,1.15.3,1.86,1.86,0,0,0,1-.56,6.94,6.94,0,0,0,1.16-1.53A20.74,20.74,0,0,0,272.08,370.62Z" style="fill: rgb(38, 50, 56); transform-origin: 262.44px 371.748px;" id="eljtl13u0hk89" class="animable"></path><path d="M295.86,364.67c3.58-.36,7.16-.61,10.74-.77s7.18-.28,10.76-.23c1.8,0,3.59,0,5.38.05s3.59.13,5.38.23c3.59.15,7.16.5,10.75.81-1.78-.29-3.55-.59-5.34-.81s-3.58-.42-5.37-.56c-3.59-.31-7.19-.41-10.8-.45s-7.2.13-10.79.4c-1.79.14-3.59.32-5.38.52S297.62,364.33,295.86,364.67Z" style="fill: rgb(38, 50, 56); transform-origin: 317.365px 363.847px;" id="elbdskxbliye4" class="animable"></path><path d="M297.37,366.72c1.62,0,3.24.07,4.86.14s3.24.12,4.85.21c3.23.16,6.46.35,9.68.65,1.62.11,3.23.28,4.84.43l4.82.55,2.41.29,2.4.34c1.61.19,3.2.5,4.81.71-3.15-.76-6.33-1.42-9.55-1.9s-6.43-.85-9.67-1.14-6.47-.44-9.72-.49S300.61,366.49,297.37,366.72Z" style="fill: rgb(38, 50, 56); transform-origin: 316.705px 368.265px;" id="el1p4dpeszget" class="animable"></path><path d="M296.5,368.78c1.34.19,2.68.38,4,.6s2.66.41,4,.64c2.66.47,5.32.92,8,1.44s5.29,1.05,7.93,1.62,5.26,1.17,7.91,1.75q-1.94-.65-3.87-1.23c-1.3-.36-2.6-.73-3.92-1.06-2.61-.7-5.26-1.26-7.91-1.79s-5.33-.94-8-1.28S299.21,368.86,296.5,368.78Z" style="fill: rgb(38, 50, 56); transform-origin: 312.42px 371.805px;" id="elwgz9h4sbz27" class="animable"></path><path d="M215.9,376.32c-2.22-.16-4.46-.19-6.69-.22s-4.46,0-6.7.13c-4.46.17-8.91.54-13.35,1s-8.87,1.16-13.25,2c-2.19.41-4.37.9-6.55,1.4-1.09.25-2.16.54-3.24.83l-3.23.87c4.37-.91,8.72-1.85,13.12-2.55,2.2-.38,4.4-.71,6.6-1s4.41-.6,6.63-.82c4.42-.55,8.86-.9,13.3-1.19S211.44,376.33,215.9,376.32Z" style="fill: rgb(38, 50, 56); transform-origin: 189.395px 379.21px;" id="elyx39xuhsoo" class="animable"></path><path d="M214.32,379.06c-4,.2-8,.63-12,1.16s-8,1.22-11.92,2-7.88,1.68-11.76,2.73-7.74,2.25-11.52,3.6c1.95-.5,3.86-1.12,5.81-1.59l2.92-.77,2.92-.7c2-.48,3.92-.91,5.87-1.36s3.93-.84,5.9-1.2c3.93-.81,7.89-1.5,11.86-2.13,2-.33,4-.63,6-.91S212.33,379.31,214.32,379.06Z" style="fill: rgb(38, 50, 56); transform-origin: 190.72px 383.805px;" id="el8eh763cifpv" class="animable"></path><path d="M215.68,381.47c-3.32.51-6.59,1.24-9.85,2s-6.49,1.74-9.7,2.71-6.38,2.08-9.51,3.28c-1.58.58-3.13,1.21-4.69,1.84s-3.08,1.31-4.61,2c3.16-1.1,6.31-2.26,9.48-3.32s6.35-2.13,9.55-3.11,6.4-1.94,9.62-2.86c1.61-.47,3.22-.9,4.84-1.33S214.05,381.87,215.68,381.47Z" style="fill: rgb(38, 50, 56); transform-origin: 196.5px 387.385px;" id="elj0yw3byk6x" class="animable"></path></g><g id="freepik--Ball--inject-46" class="animable" style="transform-origin: 338.859px 421.837px;"><path d="M286.62,411.67a3,3,0,0,1,1.52-2.9,2.68,2.68,0,0,1-1.21-2.93c.56-1.82,2.8-1.63,2.8-1.63a2.41,2.41,0,0,1-.5-3.08c.78-1.6,3.18-.75,3.18-.75a2.94,2.94,0,0,1-.3-3.65c.52-.88,2.17-.77,2.28-.92,3.76-4.88,11.64-14.78,31.12-10,14.8,3.65,19.44,17.94,18.82,30.38,0,.19,1,.28,1,1.63a1.69,1.69,0,0,1-.86,1.63,1.79,1.79,0,0,1,.4,2.23,1.92,1.92,0,0,1-2.14,1.05c.26.5,1.52,1.29.82,3.1a2.41,2.41,0,0,1-2.63,1.46A2.37,2.37,0,0,1,341,430c-.23.4-1.89.5-2.17.68,16,8.25,40.9,8,45.95,10,16.53,6.53-2.92,22.48-17.19,17.51-.9-.31.57-2,1.52-1.93,16.08,1.47,23.58-10.21,13.93-12.92-6.26-1.75-30.79-1.45-45.49-9.81-1.2-.68-2,1-2.29,1.33-7.6,7.64-23.56,9.87-33.67,4.23-12.9-7.19-14.06-18.71-13.74-25A2.58,2.58,0,0,1,286.62,411.67Z" style="fill: rgb(69, 90, 100); transform-origin: 338.859px 421.837px;" id="elfyr9hzj80b" class="animable"></path><path d="M294.84,404.57c3.73,7.28,11.63,11.82,19.1,14.48a49.63,49.63,0,0,0,24.79,2.16c.62-.11.89.85.26,1a50.55,50.55,0,0,1-26.1-2.44c-7.43-2.79-15.17-7.36-18.91-14.65C293.69,404.5,294.55,404,294.84,404.57Z" style="fill: rgb(38, 50, 56); transform-origin: 316.635px 413.625px;" id="el7wlkro5rsr3" class="animable"></path><path d="M292.29,413.19a51.19,51.19,0,0,0,43.2,16.69c.64-.07.63.92,0,1a52.13,52.13,0,0,1-43.9-17C291.16,413.42,291.86,412.72,292.29,413.19Z" style="fill: rgb(38, 50, 56); transform-origin: 313.711px 422.085px;" id="elzvgwpxwubcg" class="animable"></path><path d="M293.55,396.34l.31,1.67c.12.63,1.07.36,1-.26-.06-.29-.11-.58-.16-.86a.75.75,0,0,0,.13-.16c4.26-7.83,13-10.42,21.37-10.63a6.42,6.42,0,0,0-1.11,1.28.45.45,0,0,0-.24-.07A19.2,19.2,0,0,0,296,399.09c0-.07-.09-.12-.13-.18-.37-.52-1.23,0-.86.5,10.7,14.83,29,23,47,17.81a.5.5,0,0,0-.26-1,38.93,38.93,0,0,1-7.58,1.39,28.47,28.47,0,0,0,9.25-11.2c.27-.58-.59-1.08-.85-.5a27.6,27.6,0,0,1-9.66,11.39.5.5,0,0,0-.22.4c-.92,0-1.82,0-2.73,0,.76-.61,1.5-1.24,2.22-1.88a.49.49,0,0,0,.24-.21,46.77,46.77,0,0,0,8.73-10.57.1.1,0,0,0,0-.05c.22-.37.45-.74.66-1.12a.5.5,0,0,0-.86-.5l-.09.17c-2.75-8.89-8-16.53-17.81-18.19a.48.48,0,0,0-.45.15l0,0a.28.28,0,0,0-.12,0,.41.41,0,0,0-.57-.34,7.32,7.32,0,0,0-4.78,6.61s0,.08,0,.12a17.37,17.37,0,0,0-2.15.3.22.22,0,0,0,0-.08,5.75,5.75,0,0,1,3.9-6.47c.6-.2.34-1.16-.26-.95a7.11,7.11,0,0,0-1.42.66.43.43,0,0,0-.42-.25c-8.72.1-17.93,2.71-22.55,10.65A.52.52,0,0,0,293.55,396.34Zm44.79,11.21c0-8.61-6.55-16.28-13.66-20.78,8.61,2.28,13.08,9.61,15.5,18C339.59,405.7,339,406.64,338.34,407.55Zm-3,3.81a30.46,30.46,0,0,0-10.79-23.52c7.08,4.6,13.47,12.39,12.79,21.09C336.66,409.76,336,410.57,335.3,411.36ZM321,386.7l.23-.13a29.55,29.55,0,0,1,13.09,25.59.41.41,0,0,0,.06.23c-.6.63-1.2,1.25-1.84,1.85A34.76,34.76,0,0,0,321,386.7Zm4.37,30.68a43.06,43.06,0,0,0-6.88-26.14.49.49,0,0,0-.3-.22,6.09,6.09,0,0,1,.51-1.67,37.2,37.2,0,0,1,8.53,25,.5.5,0,0,0,1,0,38.25,38.25,0,0,0-8.9-25.85l-.12-.09a6.39,6.39,0,0,1,1-1.14,33.78,33.78,0,0,1,11.29,27.86c-.82.73-1.66,1.45-2.54,2.12a.51.51,0,0,0-.2.41l-.57,0c0-.49,0-1,0-1.48s-1-.63-1,0c0,.47,0,.94-.05,1.4C326.56,417.53,326,417.47,325.35,417.38Zm-1.52-9.59h0c.08.5.15,1,.22,1.51a25.19,25.19,0,0,1-8.29-4.3.4.4,0,0,0-.31-.25,25.45,25.45,0,0,1-6.9-8.72,15,15,0,0,1,1.81-1.16A28.73,28.73,0,0,0,323.83,407.79Zm-12.56-13.37a16.18,16.18,0,0,1,3.26-1.15,7.51,7.51,0,0,0-1.51,4.06A24.93,24.93,0,0,1,311.27,394.42Zm-4.29,3c.26-.26.53-.52.82-.77.22.47.47.93.72,1.37a.42.42,0,0,0-.15.17,6.86,6.86,0,0,0,.74,7.95,7,7,0,0,1-1.49,1.16,10,10,0,0,1-.68-9.61A.54.54,0,0,0,307,397.43Zm2.11,1.54a26.87,26.87,0,0,0,2.12,2.95.44.44,0,0,0-.14.25,7.53,7.53,0,0,1-1.31,3.21A5.8,5.8,0,0,1,309.09,399Zm13.85,4.69c.26,1,.5,1.95.7,2.93a28.23,28.23,0,0,1-2.78-1.6.34.34,0,0,0,.09-.14A1.92,1.92,0,0,1,322.94,403.66Zm-2.88.8a26.54,26.54,0,0,1-2.81-2.24l0-.06a5,5,0,0,1,3.92-3.57,43.11,43.11,0,0,1,1.46,4.08A2.9,2.9,0,0,0,320.06,404.46Zm-4.55-4a5.63,5.63,0,0,1,4.41-4.59l0,0c.29.59.58,1.18.85,1.79a5.93,5.93,0,0,0-4.35,3.82C316.13,401.15,315.82,400.82,315.51,400.48Zm5,15.87a7.41,7.41,0,0,0,3.9-3.15q.08,2,0,4A38.7,38.7,0,0,1,320.5,416.35Zm-4.7-1.59a7.38,7.38,0,0,0,3.66-6.25,26.49,26.49,0,0,0,4.45,1.78.44.44,0,0,0,.28,0c.05.43.08.86.12,1.29a.39.39,0,0,0-.31.25,6.49,6.49,0,0,1-4.48,3.8.42.42,0,0,0-.34.35C318,415.62,316.91,415.21,315.8,414.76ZM310.19,412a7.55,7.55,0,0,0,5.48-5.86,25.68,25.68,0,0,0,2.79,1.82,6.44,6.44,0,0,1-3.64,6.2.45.45,0,0,0-.15.11A42.78,42.78,0,0,1,310.19,412Zm-2.47-1.56c3.07-.53,4.7-3.29,5.91-6,.38.34.76.67,1.16,1a6.61,6.61,0,0,1-5.45,5.72.42.42,0,0,0-.26.15C308.62,411.06,308.17,410.75,307.72,410.45Zm-1.9-1.35a8.12,8.12,0,0,0,6.14-6.33c.3.33.6.66.92,1-1.12,2.54-2.6,5.53-5.71,5.79a.48.48,0,0,0-.39.27C306.45,409.57,306.14,409.33,305.82,409.1Zm-2.27-6.69a20.3,20.3,0,0,1,1.8-3.06,10.93,10.93,0,0,0,1.38,8.41,7.41,7.41,0,0,1-1.66.48,7,7,0,0,1-1.41-5.43A.46.46,0,0,0,303.55,402.41Zm-1.5,3.55c.19-.49.38-1,.58-1.46a7.49,7.49,0,0,0,.59,2.5C302.82,406.66,302.43,406.32,302.05,406Zm-2.87-2.91a.42.42,0,0,0,.17-.25A18.36,18.36,0,0,1,314,389.86a7.28,7.28,0,0,0,0,2.51v0a17.2,17.2,0,0,0-6.16,3c-3.36,2.55-5.11,6.06-6.59,9.88C300.55,404.53,299.86,403.79,299.18,403.05Zm15.36-14.76c-.08.18-.16.36-.23.54h-.1a19.29,19.29,0,0,0-15.72,13.45c-.64-.75-1.26-1.52-1.86-2.3a.26.26,0,0,0,.05-.09A18.22,18.22,0,0,1,314.54,388.29Zm1.57,4.68a17.16,17.16,0,0,1,2.16-.17c.43.71.84,1.44,1.23,2.17a6.58,6.58,0,0,0-4.79,4.6c-.24-.28-.46-.56-.68-.85h0A6.67,6.67,0,0,1,316.11,393Z" style="fill: rgb(38, 50, 56); transform-origin: 318.506px 401.723px;" id="elw4adt24uus" class="animable"></path><path d="M290.49,428.1c.05.63,1,.63,1,0a16.1,16.1,0,0,1,1.66-8.66c.33.36.67.72,1,1.06a14.19,14.19,0,0,0-1.41,11.19.49.49,0,0,0,.95-.26,13.18,13.18,0,0,1,1.19-10.21c.58.56,1.17,1.11,1.78,1.63a12.14,12.14,0,0,0,.43,13.59c.37.52,1.22,0,.86-.5a11.16,11.16,0,0,1-.53-12.43c.56.47,1.12.91,1.7,1.35a.45.45,0,0,0-.36.32,13.87,13.87,0,0,0,1.67,12.17.52.52,0,0,0,.94-.27,20.81,20.81,0,0,0,11.76-5c.86.26,1.72.51,2.6.72A16.66,16.66,0,0,1,303.37,438a.5.5,0,0,0,0,1,17.69,17.69,0,0,0,13.25-5.66.49.49,0,0,0,.12-.28c.59.13,1.18.24,1.78.35a17.37,17.37,0,0,1-6.86,7.89.49.49,0,0,0,.5.85,18.17,18.17,0,0,0,7.25-8.32.5.5,0,0,0,0-.27c.64.1,1.29.18,1.94.26a18.82,18.82,0,0,1-4.43,7.77c-.44.46.26,1.16.7.7a19.86,19.86,0,0,0,4.73-8.36l.92.07a12.73,12.73,0,0,1-3.92,7.22c-.47.44.23,1.14.7.7a13.51,13.51,0,0,0,4.21-7.86l1.68.06a14.65,14.65,0,0,1-3.43,6.71c-.43.47.27,1.17.7.7a15.89,15.89,0,0,0,3.75-7.42q1.31,0,2.61-.09a7.75,7.75,0,0,1-2.62,5.25c-.47.43.23,1.12.7.7a8.82,8.82,0,0,0,2.92-6l1.06-.1c.63-.07.64-1.06,0-1a44.66,44.66,0,0,1-38.44-14.72c-.39-.44-1,.12-.76.58a.38.38,0,0,0-.1.12A17,17,0,0,0,290.49,428.1Zm16.39,6.64a9.62,9.62,0,0,1-.83-5.57,45.29,45.29,0,0,0,6,2.51,19.74,19.74,0,0,1-5.15,3.07Zm-3.15,1a15,15,0,0,1-.82-8.3c.73.45,1.48.88,2.23,1.29l0,.08a10.82,10.82,0,0,0,.85,6.3A21,21,0,0,1,303.73,435.72Zm-4-10.28a.59.59,0,0,0,0-.13c.76.55,1.53,1.09,2.33,1.59a.51.51,0,0,0-.11.22,16,16,0,0,0,.78,8.79c-.47.08-.94.14-1.42.19a.51.51,0,0,0-.37.21A12.93,12.93,0,0,1,299.72,425.44Z" style="fill: rgb(38, 50, 56); transform-origin: 311.268px 430.215px;" id="elv0ns7l6h499" class="animable"></path><path d="M313.53,424.2c8.46,3.95,17.85,3.21,26.89,2.4.64-.06.63.93,0,1-9.25.83-18.74,1.5-27.39-2.54C312.45,424.79,313,423.93,313.53,424.2Z" style="fill: rgb(38, 50, 56); transform-origin: 326.839px 426.188px;" id="elkrkgh4fu41" class="animable"></path><path d="M340.62,419l3.75-.42c.64-.07.63.92,0,1l-3.75.42C340,420.1,340,419.11,340.62,419Z" style="fill: rgb(38, 50, 56); transform-origin: 342.501px 419.292px;" id="elhkpb2w5v629" class="animable"></path><path d="M289.83,404.2a32.38,32.38,0,0,0,17.62,17c.59.23.33,1.19-.26.95A33.3,33.3,0,0,1,289,404.7C288.72,404.13,289.57,403.62,289.83,404.2Z" style="fill: rgb(38, 50, 56); transform-origin: 298.364px 413.066px;" id="elxprv7i76np" class="animable"></path><path d="M293,399.61a59.35,59.35,0,0,0,22.42,17.85c.58.27.08,1.12-.5.86a60.34,60.34,0,0,1-22.77-18.21C291.72,399.6,292.58,399.11,293,399.61Z" style="fill: rgb(38, 50, 56); transform-origin: 303.855px 408.885px;" id="elq9n5i817dn" class="animable"></path><path d="M317.05,418.08a.5.5,0,0,1,0,1A.5.5,0,0,1,317.05,418.08Z" style="fill: rgb(38, 50, 56); transform-origin: 317.05px 418.58px;" id="elq12kj0o0h5" class="animable"></path><path d="M316.1,422a47.77,47.77,0,0,0,26.39,1c.62-.15.89.8.27.95a48.72,48.72,0,0,1-26.92-1C315.24,422.74,315.5,421.78,316.1,422Z" style="fill: rgb(38, 50, 56); transform-origin: 329.305px 423.674px;" id="elclbdw91bdmr" class="animable"></path><path d="M311.11,423.23a.5.5,0,0,1,0,1A.5.5,0,0,1,311.11,423.23Z" style="fill: rgb(38, 50, 56); transform-origin: 311.11px 423.73px;" id="elwr1kujo2xga" class="animable"></path><path d="M288.68,414.68a7.58,7.58,0,0,1-.45-1c-.22-.6.73-.86.95-.26a7,7,0,0,0,2.61,3.39c.52.36,0,1.22-.5.86l-.31-.24a12.35,12.35,0,0,0-1,6.46c.07.63-.92.63-1,0a13.28,13.28,0,0,1,1.26-7.13,7.74,7.74,0,0,1-.88-1,9.7,9.7,0,0,0-.5,2.45c-.05.64-1,.64-1,0A11,11,0,0,1,288.68,414.68Z" style="fill: rgb(38, 50, 56); transform-origin: 289.933px 418.721px;" id="el153u14pzd01" class="animable"></path><path d="M333.46,432.59l2.55-.38a.53.53,0,0,1,.44.15,3.33,3.33,0,0,1,2.08-2c.6-.2.86.76.26,1a2.28,2.28,0,0,0-1.54,1.92c-.06.63-1.05.63-1,0a.06.06,0,0,1,0,0l-2.54.37C333.1,433.63,332.83,432.68,333.46,432.59Z" style="fill: rgb(38, 50, 56); transform-origin: 336.115px 432.043px;" id="elc1kc3g5xz5" class="animable"></path></g><defs>     <filter id="active" height="200%">         <feMorphology in="SourceAlpha" result="DILATED" operator="dilate" radius="2"></feMorphology>                <feFlood flood-color="#32DFEC" flood-opacity="1" result="PINK"></feFlood>        <feComposite in="PINK" in2="DILATED" operator="in" result="OUTLINE"></feComposite>        <feMerge>            <feMergeNode in="OUTLINE"></feMergeNode>            <feMergeNode in="SourceGraphic"></feMergeNode>        </feMerge>    </filter>    <filter id="hover" height="200%">        <feMorphology in="SourceAlpha" result="DILATED" operator="dilate" radius="2"></feMorphology>                <feFlood flood-color="#ff0000" flood-opacity="0.5" result="PINK"></feFlood>        <feComposite in="PINK" in2="DILATED" operator="in" result="OUTLINE"></feComposite>        <feMerge>            <feMergeNode in="OUTLINE"></feMergeNode>            <feMergeNode in="SourceGraphic"></feMergeNode>        </feMerge>            <feColorMatrix type="matrix" values="0   0   0   0   0                0   1   0   0   0                0   0   0   0   0                0   0   0   1   0 "></feColorMatrix>    </filter></defs></svg>